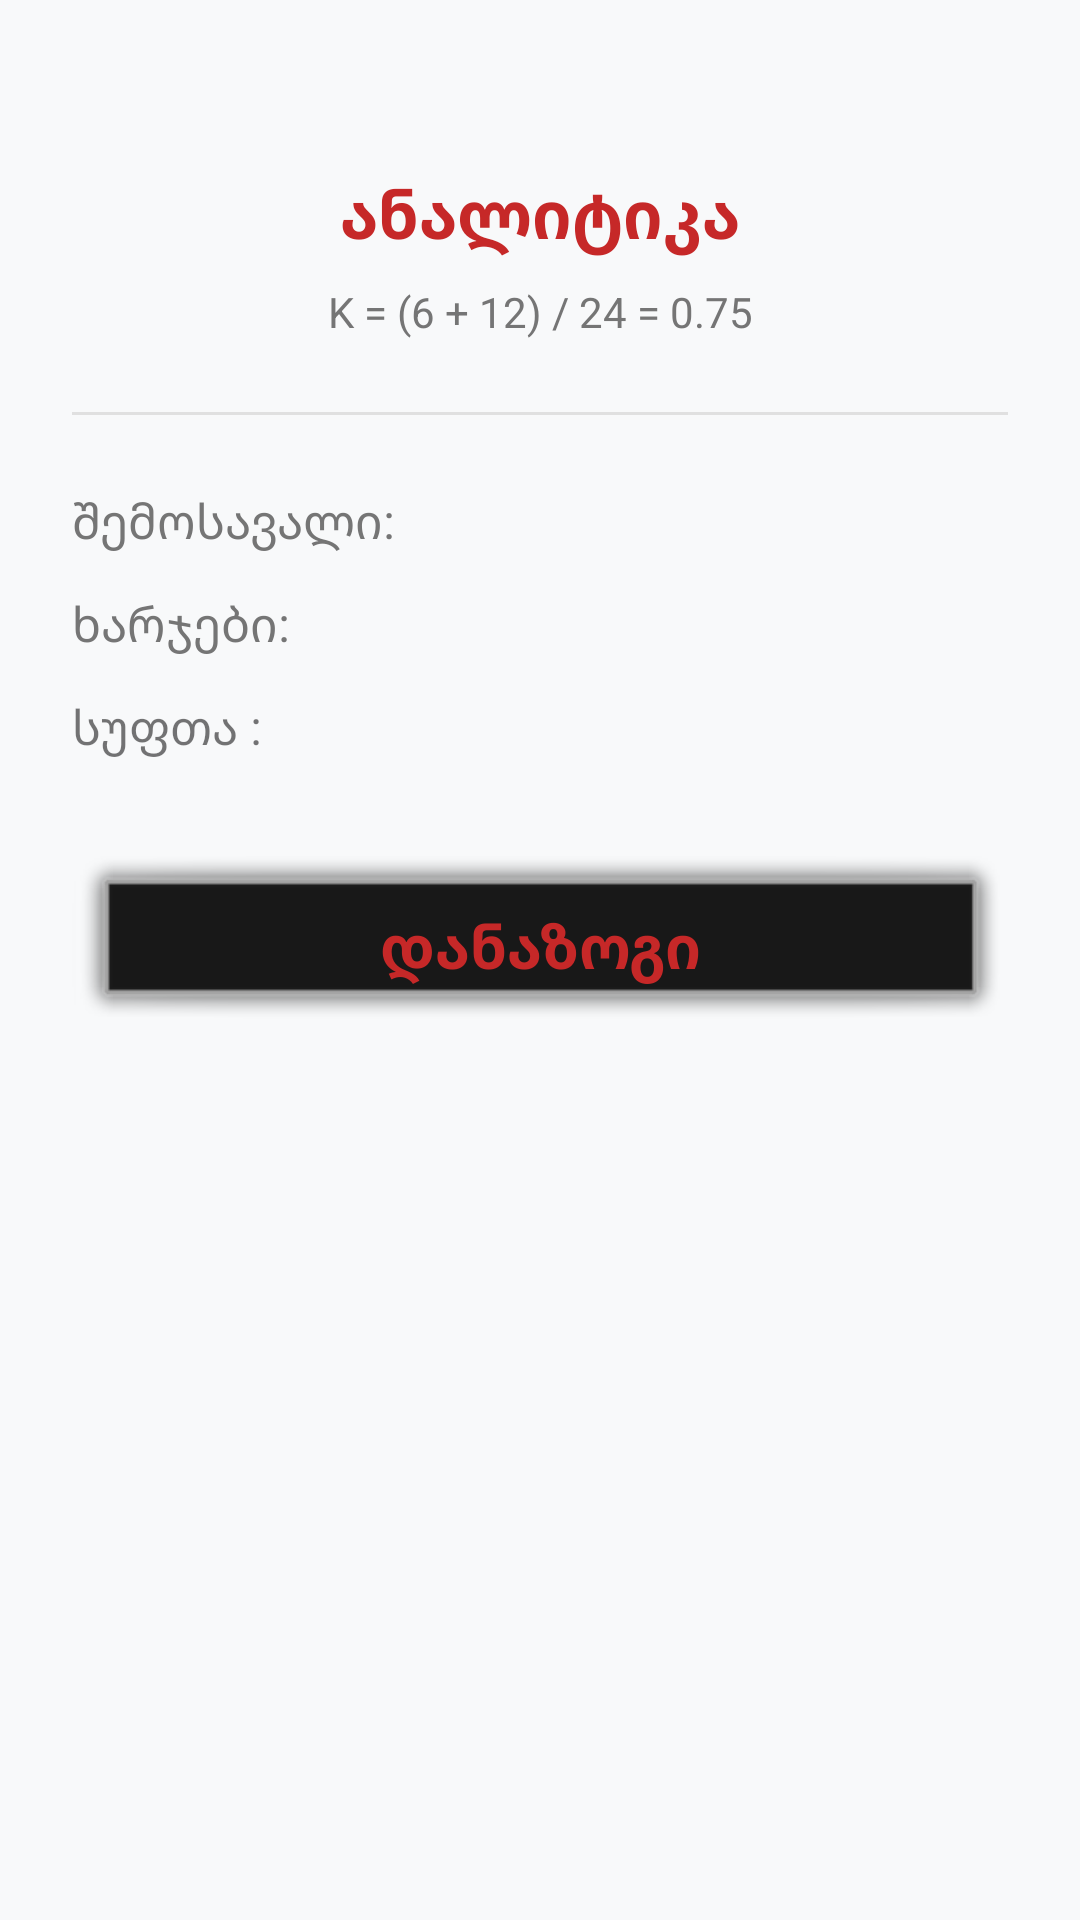

Android layout source for this screen:
<!-- AndroidManifest.xml: application theme Theme.FinancePortfolio -->
<!-- res/layout/fragment_analytics.xml -->
<?xml version="1.0" encoding="utf-8"?>
<androidx.constraintlayout.widget.ConstraintLayout
    xmlns:android="http://schemas.android.com/apk/res/android"
    xmlns:app="http://schemas.android.com/apk/res-auto"
    android:layout_width="match_parent"
    android:layout_height="match_parent"
    android:padding="24dp"
    android:background="@color/background">

    
    <TextView
        android:id="@+id/dali_tv_analytics_title"
        android:layout_width="0dp"
        android:layout_height="wrap_content"
        android:layout_marginTop="32dp"
        android:gravity="center"
        android:text="ანალიტიკა"
        android:textColor="@color/expense_color"
        android:textSize="22sp"
        android:textStyle="bold"
        app:layout_constraintEnd_toEndOf="parent"
        app:layout_constraintStart_toStartOf="parent"
        app:layout_constraintTop_toTopOf="parent" />

    
    <TextView
        android:id="@+id/dali_tv_k_value"
        android:layout_width="0dp"
        android:layout_height="wrap_content"
        android:text="K = (6 + 12) / 24 = 0.75"
        android:textSize="14sp"
        android:gravity="center"
        android:textColor="@color/secondary_text"
        app:layout_constraintTop_toBottomOf="@id/dali_tv_analytics_title"
        app:layout_constraintStart_toStartOf="parent"
        app:layout_constraintEnd_toEndOf="parent"
        android:layout_marginTop="8dp" />

    
    <View
        android:id="@+id/dali_divider"
        android:layout_width="0dp"
        android:layout_height="1dp"
        android:background="@color/divider"
        app:layout_constraintTop_toBottomOf="@id/dali_tv_k_value"
        app:layout_constraintStart_toStartOf="parent"
        app:layout_constraintEnd_toEndOf="parent"
        android:layout_marginTop="24dp" />

    
    <TextView
        android:id="@+id/dali_tv_income_display"
        android:layout_width="0dp"
        android:layout_height="wrap_content"
        android:layout_marginTop="24dp"
        android:text="შემოსავალი: "
        android:textColor="@color/secondary_text"
        android:textSize="16sp"
        app:layout_constraintEnd_toEndOf="parent"
        app:layout_constraintStart_toStartOf="parent"
        app:layout_constraintTop_toBottomOf="@id/dali_divider" />

    
    <TextView
        android:id="@+id/dali_tv_expenses_display"
        android:layout_width="0dp"
        android:layout_height="wrap_content"
        android:layout_marginTop="12dp"
        android:text="ხარჯები: "
        android:textColor="@color/secondary_text"
        android:textSize="16sp"
        app:layout_constraintEnd_toEndOf="parent"
        app:layout_constraintStart_toStartOf="parent"
        app:layout_constraintTop_toBottomOf="@id/dali_tv_income_display" />

    
    <TextView
        android:id="@+id/dali_tv_net_display"
        android:layout_width="0dp"
        android:layout_height="wrap_content"
        android:layout_marginTop="12dp"
        android:text="სუფთა : "
        android:textSize="16sp"
        app:layout_constraintEnd_toEndOf="parent"
        app:layout_constraintStart_toStartOf="parent"
        app:layout_constraintTop_toBottomOf="@id/dali_tv_expenses_display" />

    
    <TextView
        android:id="@+id/dali_tv_savings"
        android:layout_width="0dp"
        android:layout_height="wrap_content"
        android:layout_marginTop="32dp"
        android:background="@android:drawable/alert_dark_frame"
        android:gravity="center"
        android:padding="16dp"
        android:text="დანაზოგი"
        android:textColor="@color/expense_color"
        android:textSize="20sp"
        android:textStyle="bold"
        app:layout_constraintEnd_toEndOf="parent"
        app:layout_constraintStart_toStartOf="parent"
        app:layout_constraintTop_toBottomOf="@id/dali_tv_net_display" />

</androidx.constraintlayout.widget.ConstraintLayout>
<!-- resources referenced by this layout -->
<resources>
  <color name="background">#F8F9FA</color>
  <color name="divider">#E0E0E0</color>
  <color name="expense_color">#C62828</color>
  <color name="secondary_text">#757575</color>
  <style name="Theme.FinancePortfolio" parent="Theme.MaterialComponents.Light.DarkActionBar">
          <item name="colorPrimary">@color/primary</item>
          <item name="colorPrimaryDark">@color/primary_dark</item>
          <item name="colorAccent">@color/accent</item>
          <item name="android:windowBackground">@color/background</item>
      </style>
  <color name="primary">#1565C0</color>
  <color name="primary_dark">#0D47A1</color>
  <color name="accent">#42A5F5</color>
</resources>
